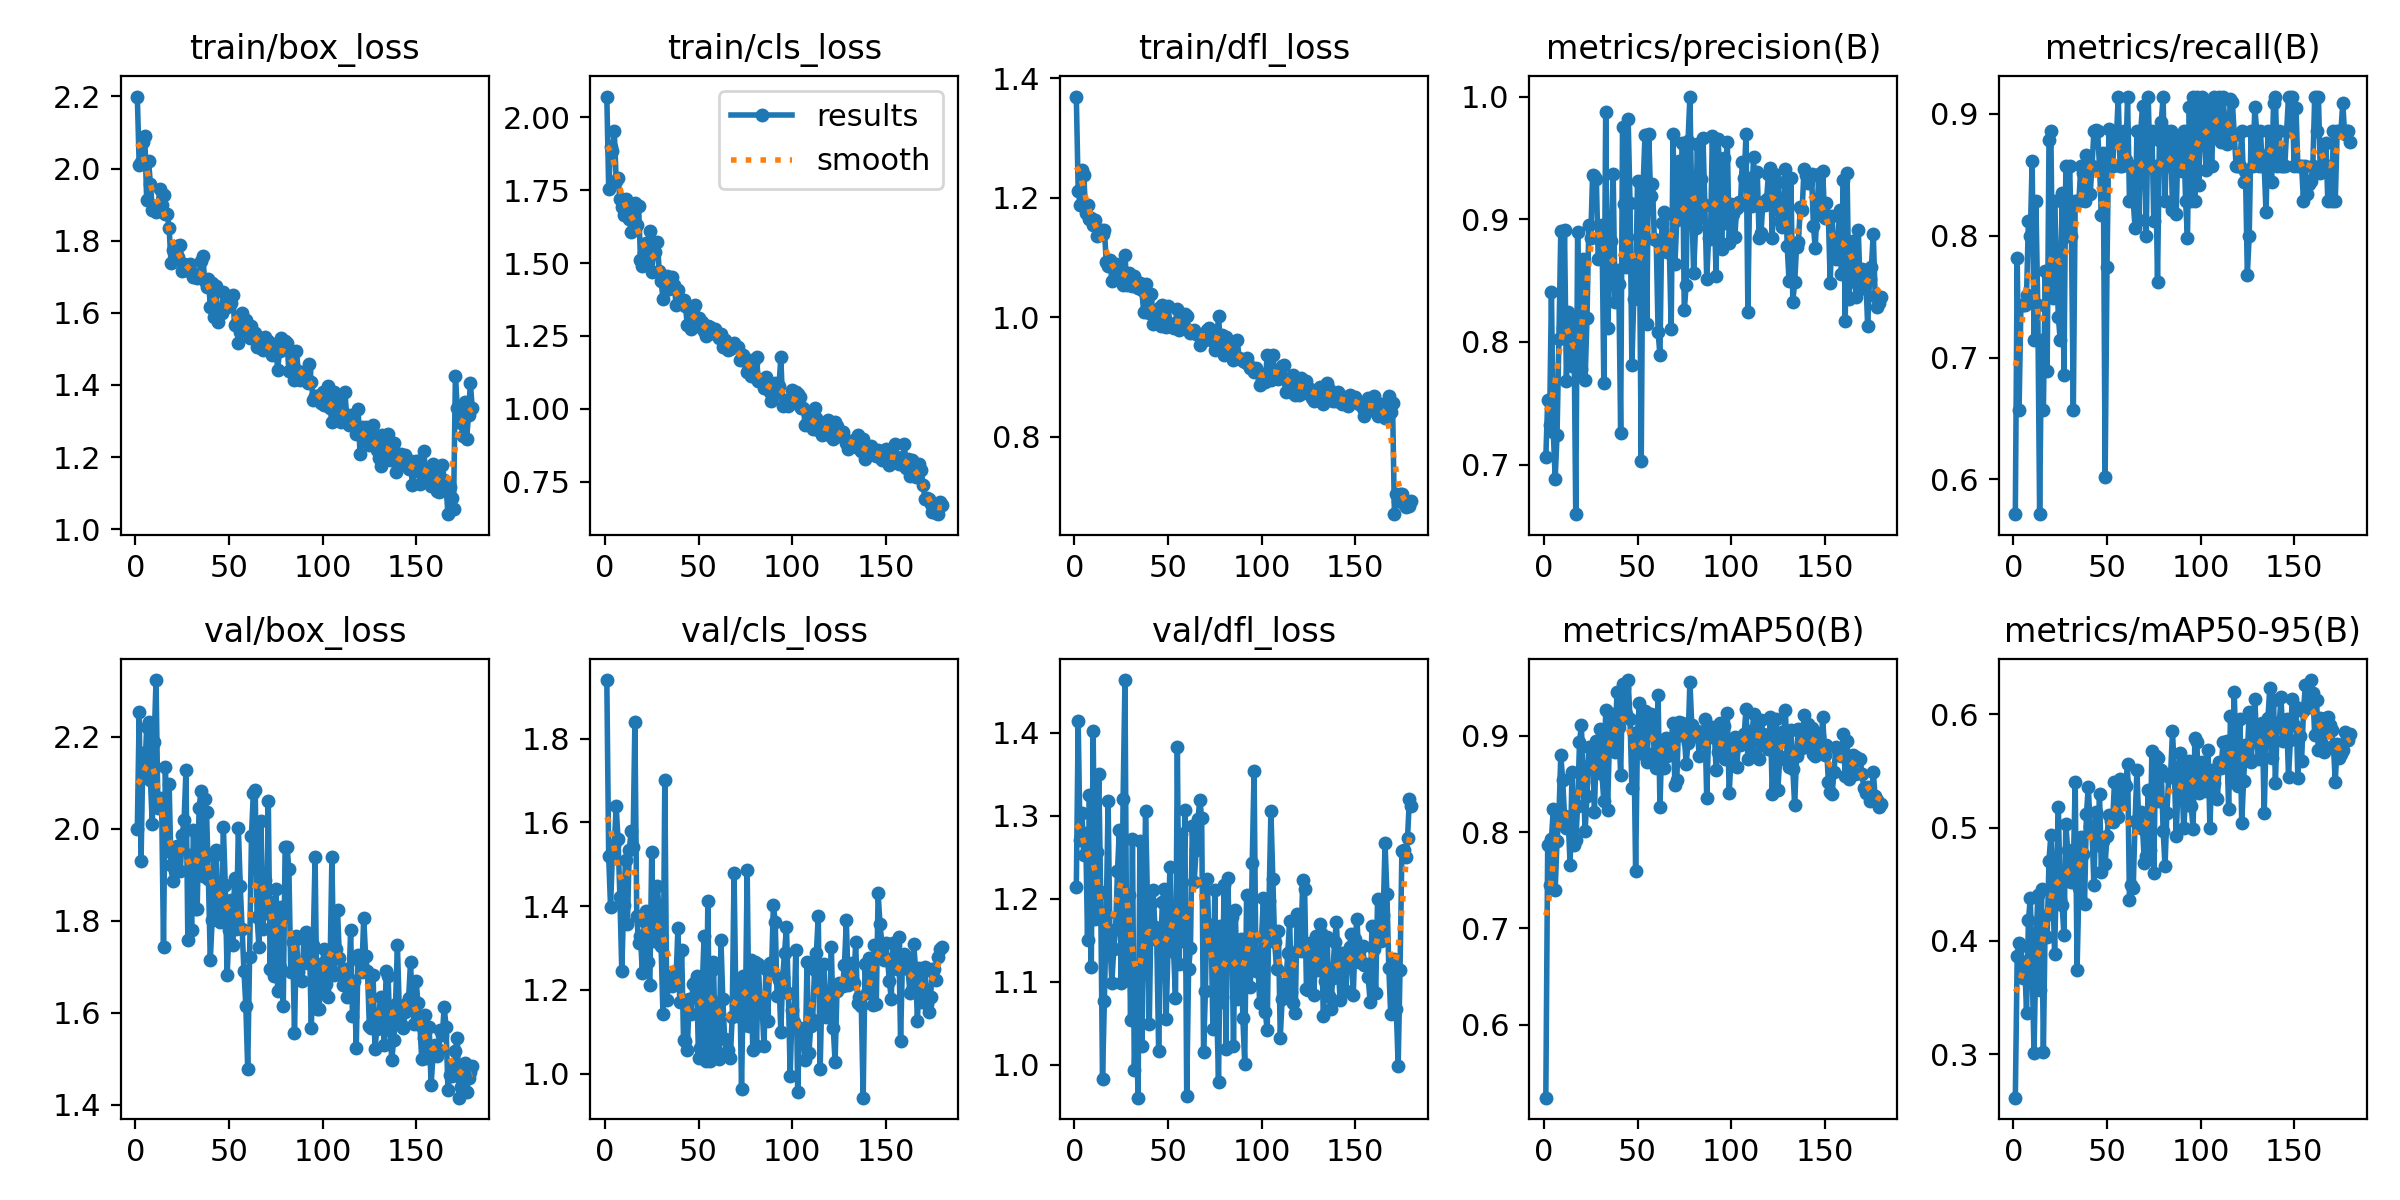

The table this chart was drawn from, first rows:
epoch, time, train/box_loss, train/cls_loss, train/dfl_loss, metrics/precision(B), metrics/recall(B), metrics/mAP50(B), metrics/mAP50-95(B), val/box_loss, val/cls_loss, val/dfl_loss, lr/pg0, lr/pg1, lr/pg2
1, 86.1, 2.2, 2.071, 1.37, 0.706, 0.5714, 0.5246, 0.2617, 1.999, 1.94, 1.214, 0.0006552, 0.0006552, 0.0006552
2, 146.4, 2.009, 1.756, 1.212, 0.7525, 0.782, 0.7861, 0.3865, 2.253, 1.519, 1.414, 0.001315, 0.001315, 0.001315
3, 201.8, 2.019, 1.898, 1.189, 0.7322, 0.6571, 0.7449, 0.398, 1.93, 1.398, 1.271, 0.001967, 0.001967, 0.001967
4, 266.4, 2.074, 1.883, 1.247, 0.8409, 0.7429, 0.7928, 0.3957, 2.164, 1.527, 1.303, 0.001967, 0.001967, 0.001967
5, 326.5, 2.089, 1.953, 1.238, 0.7267, 0.7429, 0.8239, 0.3677, 2.122, 1.546, 1.253, 0.001956, 0.001956, 0.001956
6, 382.1, 1.912, 1.783, 1.174, 0.6886, 0.7429, 0.7396, 0.3811, 2.22, 1.638, 1.28, 0.001945, 0.001945, 0.001945
7, 450.6, 2.021, 1.79, 1.189, 0.7245, 0.7516, 0.791, 0.3368, 2.232, 1.56, 1.151, 0.001934, 0.001934, 0.001934
8, 510.9, 1.958, 1.719, 1.164, 0.8023, 0.8119, 0.8161, 0.4182, 2.106, 1.422, 1.325, 0.001923, 0.001923, 0.001923
9, 567.9, 1.886, 1.694, 1.166, 0.8903, 0.8, 0.8798, 0.4375, 2.009, 1.244, 1.118, 0.001912, 0.001912, 0.001912
10, 631.4, 1.895, 1.666, 1.154, 0.8116, 0.8618, 0.8541, 0.3753, 2.188, 1.402, 1.402, 0.001901, 0.001901, 0.001901
11, 704.8, 1.881, 1.719, 1.163, 0.8916, 0.7143, 0.8165, 0.301, 2.323, 1.511, 1.175, 0.00189, 0.00189, 0.00189
12, 773.7, 1.893, 1.698, 1.137, 0.7679, 0.8286, 0.8037, 0.391, 2.046, 1.357, 1.256, 0.001879, 0.001879, 0.001879
13, 846, 1.943, 1.653, 1.138, 0.8245, 0.7429, 0.8107, 0.4402, 2.066, 1.534, 1.35, 0.001868, 0.001868, 0.001868
14, 922.1, 1.9, 1.606, 1.146, 0.8115, 0.5714, 0.7654, 0.3564, 2.054, 1.58, 1.208, 0.001857, 0.001857, 0.001857
15, 1014, 1.926, 1.661, 1.139, 0.7805, 0.7143, 0.8625, 0.4463, 1.742, 1.541, 0.983, 0.001846, 0.001846, 0.001846
16, 1123, 1.873, 1.707, 1.147, 0.8191, 0.6571, 0.7864, 0.3023, 2.135, 1.839, 1.078, 0.001835, 0.001835, 0.001835
17, 1226, 1.874, 1.632, 1.092, 0.6597, 0.7714, 0.7915, 0.4219, 1.951, 1.377, 1.181, 0.001824, 0.001824, 0.001824
18, 1334, 1.836, 1.695, 1.086, 0.8893, 0.6888, 0.8266, 0.4035, 2.096, 1.313, 1.317, 0.001813, 0.001813, 0.001813
19, 1432, 1.738, 1.509, 1.096, 0.7736, 0.8787, 0.8931, 0.4709, 1.922, 1.33, 1.145, 0.001802, 0.001802, 0.001802
20, 1521, 1.774, 1.491, 1.061, 0.7779, 0.8857, 0.9109, 0.4938, 1.887, 1.239, 1.099, 0.001791, 0.001791, 0.001791
21, 1627, 1.78, 1.534, 1.087, 0.8676, 0.7492, 0.8522, 0.448, 1.908, 1.366, 1.14, 0.00178, 0.00178, 0.00178
22, 1764, 1.785, 1.569, 1.09, 0.7691, 0.8286, 0.8009, 0.3885, 1.962, 1.388, 1.164, 0.001769, 0.001769, 0.001769
23, 1860, 1.755, 1.516, 1.074, 0.8197, 0.7793, 0.8372, 0.4622, 1.954, 1.268, 1.233, 0.001758, 0.001758, 0.001758
24, 1961, 1.789, 1.609, 1.067, 0.8953, 0.7333, 0.8885, 0.5186, 1.909, 1.213, 1.283, 0.001747, 0.001747, 0.001747
25, 2097, 1.716, 1.47, 1.076, 0.8848, 0.7143, 0.8712, 0.4371, 1.986, 1.529, 1.099, 0.001736, 0.001736, 0.001736
26, 2206, 1.736, 1.537, 1.054, 0.9359, 0.8348, 0.8848, 0.432, 2.018, 1.317, 1.32, 0.001725, 0.001725, 0.001725
27, 2326, 1.718, 1.539, 1.105, 0.9349, 0.6857, 0.8208, 0.4049, 2.128, 1.325, 1.464, 0.001714, 0.001714, 0.001714
28, 2439, 1.72, 1.573, 1.054, 0.9326, 0.8571, 0.8949, 0.5035, 1.758, 1.449, 1.102, 0.001703, 0.001703, 0.001703
29, 2562, 1.736, 1.474, 1.074, 0.8679, 0.8, 0.8663, 0.4799, 1.943, 1.384, 1.205, 0.001692, 0.001692, 0.001692
30, 2682, 1.71, 1.439, 1.066, 0.8867, 0.8571, 0.9067, 0.456, 1.781, 1.305, 1.054, 0.001681, 0.001681, 0.001681
31, 2797, 1.7, 1.377, 1.053, 0.8954, 0.8, 0.8599, 0.4522, 1.997, 1.143, 1.272, 0.00167, 0.00167, 0.00167
32, 2934, 1.706, 1.433, 1.069, 0.7665, 0.6567, 0.8322, 0.4654, 1.826, 1.702, 0.9936, 0.001659, 0.001659, 0.001659
33, 3050, 1.695, 1.455, 1.06, 0.9876, 0.8286, 0.927, 0.5399, 1.825, 1.176, 1.064, 0.001648, 0.001648, 0.001648
34, 3177, 1.705, 1.409, 1.049, 0.8113, 0.8286, 0.823, 0.3748, 2.044, 1.217, 0.9605, 0.001637, 0.001637, 0.001637
35, 3318, 1.744, 1.435, 1.058, 0.847, 0.8286, 0.8949, 0.4472, 2.081, 1.234, 1.269, 0.001626, 0.001626, 0.001626
36, 3456, 1.758, 1.451, 1.045, 0.8824, 0.8571, 0.9214, 0.4915, 1.896, 1.21, 1.022, 0.001615, 0.001615, 0.001615
37, 3573, 1.688, 1.426, 1.008, 0.9371, 0.8518, 0.9219, 0.4766, 2.064, 1.222, 1.142, 0.001604, 0.001604, 0.001604
38, 3703, 1.672, 1.358, 1.056, 0.8323, 0.8286, 0.8831, 0.4326, 2.036, 1.225, 1.305, 0.001593, 0.001593, 0.001593
39, 3844, 1.693, 1.406, 1.027, 0.8584, 0.8664, 0.9448, 0.5117, 1.889, 1.348, 1.202, 0.001582, 0.001582, 0.001582
40, 3981, 1.617, 1.366, 1.008, 0.8474, 0.8571, 0.9094, 0.5362, 1.714, 1.17, 1.049, 0.001571, 0.001571, 0.001571
41, 4104, 1.682, 1.372, 1.04, 0.7262, 0.8339, 0.8593, 0.5011, 1.802, 1.297, 1.196, 0.00156, 0.00156, 0.00156
42, 4219, 1.587, 1.373, 0.9881, 0.975, 0.8571, 0.9532, 0.4965, 1.94, 1.081, 1.211, 0.001549, 0.001549, 0.001549
43, 4320, 1.674, 1.353, 1.002, 0.9126, 0.8857, 0.9493, 0.4492, 1.954, 1.078, 1.166, 0.001538, 0.001538, 0.001538
44, 4424, 1.575, 1.289, 1, 0.8613, 0.8871, 0.9223, 0.5136, 1.807, 1.056, 1.15, 0.001527, 0.001527, 0.001527
45, 4545, 1.6, 1.35, 1.015, 0.9819, 0.8857, 0.9576, 0.4847, 1.797, 1.178, 1.017, 0.001516, 0.001516, 0.001516
46, 4668, 1.599, 1.273, 0.9855, 0.9134, 0.8571, 0.9172, 0.5301, 1.83, 1.143, 1.135, 0.001505, 0.001505, 0.001505
47, 4783, 1.659, 1.341, 1.021, 0.7814, 0.8173, 0.8458, 0.461, 2.003, 1.214, 1.196, 0.001494, 0.001494, 0.001494
48, 4876, 1.617, 1.356, 1.015, 0.835, 0.8676, 0.9023, 0.4882, 1.878, 1.219, 1.212, 0.001483, 0.001483, 0.001483
49, 4988, 1.617, 1.284, 0.9843, 0.8405, 0.6021, 0.7593, 0.4677, 1.681, 1.234, 1.055, 0.001472, 0.001472, 0.001472
50, 5143, 1.633, 1.313, 1.02, 0.9313, 0.7747, 0.9037, 0.4923, 1.779, 1.038, 1.141, 0.001461, 0.001461, 0.001461
51, 5298, 1.628, 1.292, 0.9895, 0.8859, 0.8873, 0.9341, 0.5108, 1.845, 1.062, 1.239, 0.00145, 0.00145, 0.00145
52, 5450, 1.65, 1.298, 0.9841, 0.7032, 0.8857, 0.8882, 0.5059, 1.747, 1.207, 1.142, 0.001439, 0.001439, 0.001439
53, 5576, 1.565, 1.266, 0.9816, 0.9271, 0.8571, 0.8809, 0.5048, 1.892, 1.329, 1.136, 0.001428, 0.001428, 0.001428
54, 5745, 1.57, 1.248, 0.9911, 0.9687, 0.8842, 0.9258, 0.5407, 1.782, 1.032, 1.081, 0.001417, 0.001417, 0.001417
55, 5888, 1.516, 1.283, 1.015, 0.8147, 0.8797, 0.8724, 0.5118, 2.002, 1.412, 1.382, 0.001406, 0.001406, 0.001406
56, 5996, 1.547, 1.28, 0.9782, 0.9697, 0.9138, 0.9108, 0.5097, 1.876, 1.031, 1.122, 0.001395, 0.001395, 0.001395
57, 6158, 1.599, 1.259, 1.003, 0.9186, 0.8571, 0.9228, 0.5432, 1.782, 1.247, 1.278, 0.001384, 0.001384, 0.001384
58, 6308, 1.556, 1.261, 0.9817, 0.9286, 0.8571, 0.9138, 0.5217, 1.69, 1.268, 1.149, 0.001373, 0.001373, 0.001373
59, 6421, 1.58, 1.274, 1.006, 0.8838, 0.8857, 0.8815, 0.5406, 1.614, 1.054, 1.307, 0.001362, 0.001362, 0.001362
60, 6606, 1.56, 1.261, 1.003, 0.8829, 0.8621, 0.8669, 0.5365, 1.476, 1.134, 0.9624, 0.001351, 0.001351, 0.001351
... 120 more rows
